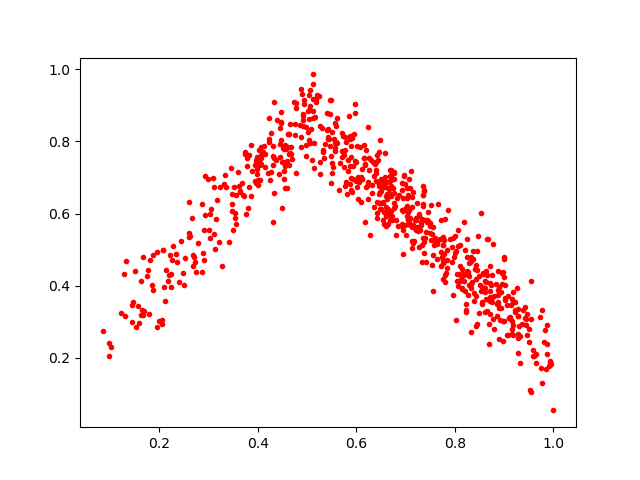

The file beside this chart, header and first rows:
0.6016567, 0.7887462
0.9515, 0.1092
0.2086, 0.3949
0.1502, 0.4403
0.4626, 0.7648
0.668, 0.6908
0.6409, 0.6313
0.3276, 0.4554
0.9283, 0.334
0.8281, 0.4021
0.7961, 0.3751
0.7761, 0.5115
0.8618, 0.3263
0.6986, 0.5686
0.6978, 0.6821
0.6451, 0.6285
0.6337, 0.7429
0.7905, 0.5301
0.4448, 0.7922
0.6667, 0.6693
0.7145, 0.6603
0.3742, 0.7707
0.1451, 0.298
0.6757, 0.6146
0.6539, 0.5829
0.7371, 0.5222
0.713, 0.5054
0.5862, 0.7306
0.3532, 0.6015
0.8703, 0.3852
0.836, 0.4964
0.4145, 0.7303
0.6324, 0.6557
0.5024, 0.8264
0.3989, 0.756
0.8321, 0.4041
0.8937, 0.3369
0.8106, 0.5126
0.9219, 0.3252
0.5181, 0.9186
0.5037, 0.805
0.8189, 0.4126
0.7345, 0.6515
0.9307, 0.2887
0.2051, 0.3036
0.1529, 0.286
0.2889, 0.4912
0.91, 0.3097
0.7603, 0.5325
0.2071, 0.499
0.6256, 0.7532
0.266, 0.5863
0.1804, 0.4705
0.5123, 0.8852
0.4986, 0.841
0.8686, 0.2923
0.8193, 0.5763
0.3635, 0.6634
0.5113, 0.8638
0.4666, 0.7845
0.7574, 0.512
... 657 more rows
